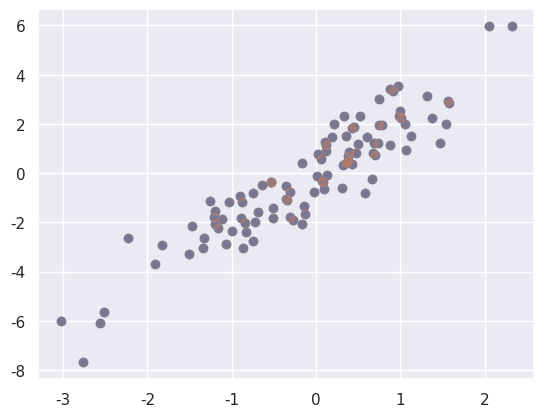

This figure's Python source: (Note: this script raises an exception after producing the figure.)
import numpy as np
import matplotlib.pyplot as plt
import seaborn; seaborn.set()

# Fancy Indexing
# Topics to Cover:
# 1. Fancy Indexing Basics
# 2. Example: Selecting random points
# 3. Modifying Values with Fancy Indexing
# 4. Example: Binning Data

# 1. Fancy Indexing Basics
rand = np.random.RandomState(42)

x = rand.randint(100,size=10)

# Accessing three different elements:
print([x[4], x[3], x[0]])

# Or we can do this psasing a list of indices to obtain the same result
ind = [4,3,0]
print(x[ind])

## in multiple dimensions:
M = np.arange(12).reshape((3,4))
row = np.array([0,1,2])
col = np.array([2,1,3])
print("multi-fancy indexing:", M[row, col])

# 2. Example: Selecting random points 
mean = [0,0]
cov =[[1,2],   
      [2,5]]

X = rand.multivariate_normal(mean,cov,100)

plt.scatter(X[:,0], X[:, 1]);

# Use fancy indexing to select 20 random points 
# Choose 20 random indices with no repeats and then use these to select a portion 
# of the original array
indices = np.random.choice(X.shape[0], 20, replace=False)
selection = X[indices]

# Adding large over-plot circles at the locations of the selected indices
plt.scatter(X[:,0], X[:,1], alpha=0.3)
plt.scatter(selection[:,0], selection[:,1], facecolor='none', s=200);

#3. Modifying Values with Fancy Indexing 
x = np.arange(10)
i = np.array([2,5,1,3])
x[i] = 50
print("Altered x:", x)
x[i] -= 10
print("Sub 10 index:", x)
x[i] += 20
print("Add 20 index:", x)

# Repeated operations with modifying values with fancy indexing
i = [2,3,3,4,4,4]
x = np.zeros(10)
np.add.at(x, i, 1)
print(x)

# Example: Binning Data
np.random.seed(42)
x = np.random.randn(100)

# Compute a histogram by hand
bins = np.linspace(-5, 5,20)
counts = np.zeros_like(bins)

# Find the appropriate bin for each x
i = np.searchsorted(bins,x)

# Add 1 to each of these bins 
np.add.at(counts, i, 1)

#Plot the results
plt.plot(bins, counts, linestyle='steps')